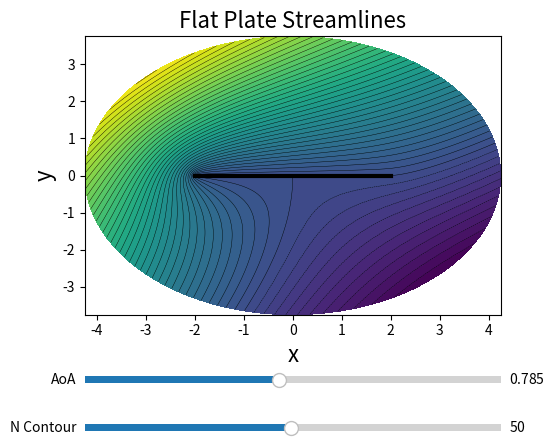

Write the Python code that produced this figure.
##############################################################
#                             ASEN 5051
#                           Mini Project 1 - TESTING
#
# Authors: Lucas Calvert, Duncan McGough
##############################################################
# IMPORT PACKAGES

import numpy as np
import matplotlib
import matplotlib.pyplot as plt
from matplotlib.widgets import Slider, Button, RadioButtons

##############################################################
# DEFINE COMMON VARIABLES
pi = np.pi
alpha = pi/4
U_inf = 1
b = 1

##############################################################

#%%%%%%%%%%%%%%%%%%%%%%%%%%%%%%%%%%%%%%
# Polar coordinates in the Zeta-plane
#
# Note: This avoids plotting inside
#       the cylinder where the
#       Joukowsky map is singular
res = 100
radius = np.linspace(b,4*b,res)
angle = np.linspace(0,2*pi,res)

[RADIUS,ANGLE] = np.meshgrid(radius,angle)

#%%%%%%%%%%%%%%%%%%%%%%%%%%%%%%%%%%%%%%
# Xi-Eta coordiantes in the Zeta-plane

Xi = RADIUS*np.cos(ANGLE)
Eta = RADIUS*np.sin(ANGLE)

Zeta = Xi + 1j*Eta

#%%%%%%%%%%%%%%%%%%%%%%%%%%%%%%%%%%%%%%
# Complex potential in the Zeta-plane

Psi = U_inf*(np.exp(-1j*alpha)*Zeta + np.divide(np.exp(1j*alpha)*b**2,Zeta) + 2*np.sin(alpha)*b*1j*np.log(Zeta/b))

#%%%%%%%%%%%%%%%%%%%%%%%%%%%%%%%%%%%%%%
# Apply the Joukowsky map
Z = Zeta + np.divide(b**2,Zeta)

X = np.real(Z)
Y = np.imag(Z)

#%%%%%%%%%%%%%%%%%%%%%%%%%%%%%%%%%%%%%%%
#% Grab streamfunction

psi = np.imag(Psi)
#%%%%%%%%%%%%%%%%%%%%%%%%%%%%%%%%%%%%%%%
#% Plot!
fig, ax = plt.subplots()
plt.subplots_adjust(left=0.25, bottom=0.3)
p1 = plt.contour(X,Y,psi,50,colors=('k',),linewidths=(0.3,))
contour_axis = plt.gca()
plt.contourf(X,Y,psi,50)  #plotting contour
nLine = 1000
plt.plot(np.linspace(-2*b,2*b,nLine),np.zeros(nLine),linewidth=3,color='k')
plt.xlabel('x',fontsize=16)
plt.ylabel('y',fontsize=16)
plt.title('Flat Plate Streamlines',fontsize=16)

axcolor = [200.0/255.0,255.0/255.0,255.0/255.0] #'lightgoldenrodyellow'
axlev = plt.axes([0.25, 0.05, 0.65, 0.03], facecolor=axcolor)
axaoa = plt.axes([0.25, 0.15, 0.65, 0.03], facecolor=axcolor)

slev = Slider(axlev, 'N Contour', 1, 100, valinit=50)
saoa = Slider(axaoa, 'AoA', 0.1, pi/2, valinit=pi/4)


def update(val):
    contour_axis.clear()
    lev = slev.val
    aoa = saoa.val

    [RADIUS,ANGLE] = np.meshgrid(radius,angle)
    Xi = RADIUS*np.cos(ANGLE)
    Eta = RADIUS*np.sin(ANGLE)
    Zeta = Xi + 1j*Eta
    Psi = U_inf*(np.exp(-1j*aoa)*Zeta + np.divide(np.exp(1j*aoa)*b**2,Zeta) + 2*np.sin(aoa)*b*1j*np.log(Zeta/b))
    Z = Zeta + np.divide(b**2,Zeta)
    X = np.real(Z)
    Y = np.imag(Z)
    psi = np.imag(Psi)

    contour_axis.contour(X,Y,psi,int(lev),colors=('k',),linewidths=(0.3,))
    contour_axis.contourf(X,Y,psi,int(lev))  #plotting contour
    contour_axis.plot(np.linspace(-2*b,2*b,nLine),np.zeros(nLine),linewidth=3,color='k')
    ax.set_xlabel('x',fontsize=16)
    ax.set_ylabel('y',fontsize=16)
    ax.set_title('Flat Plate Streamlines',fontsize=16)
    fig.canvas.draw_idle()
slev.on_changed(update)
saoa.on_changed(update)

plt.show()


##############################################################
